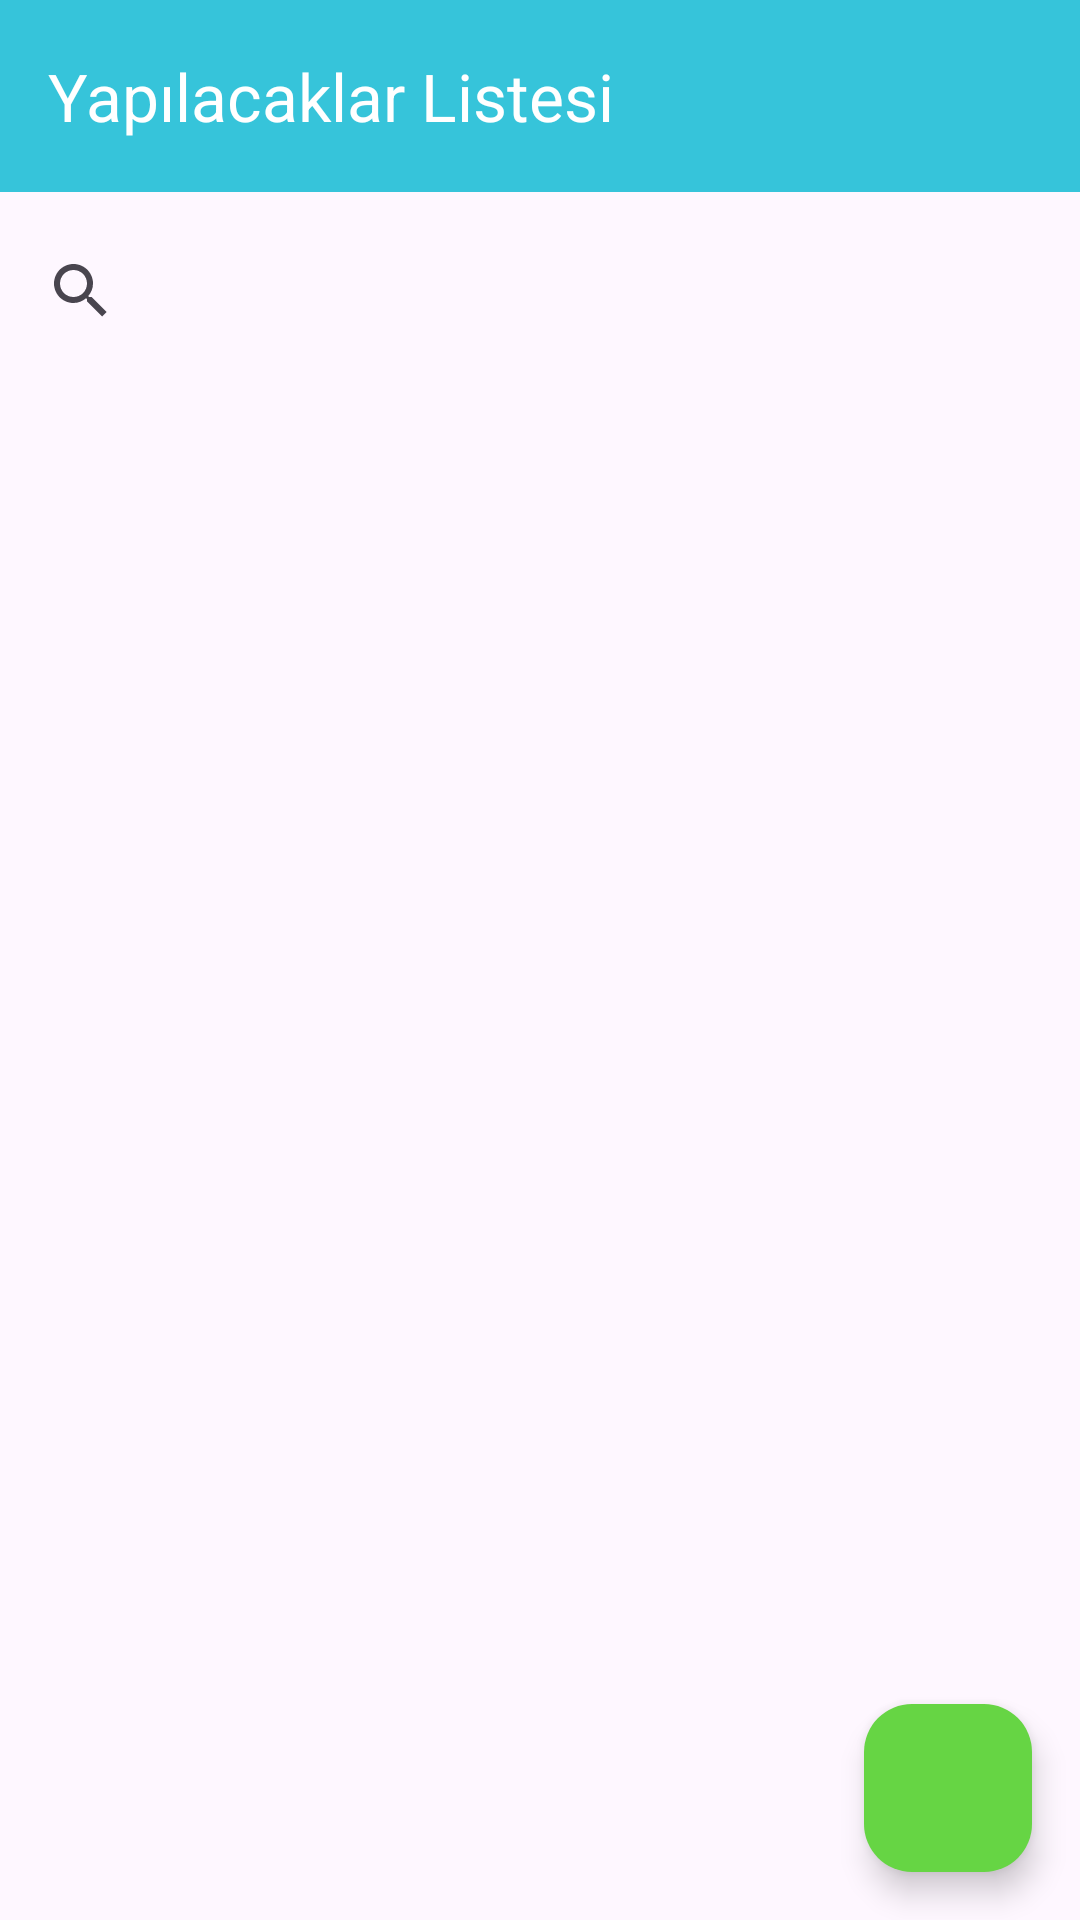

Write the Android layout XML for this screen, with the resource values it uses.
<!-- AndroidManifest.xml: application theme Theme.KotlinToDoAPP -->
<!-- res/layout/fragment_anasayfa.xml -->
<?xml version="1.0" encoding="utf-8"?>
<androidx.constraintlayout.widget.ConstraintLayout xmlns:android="http://schemas.android.com/apk/res/android"
    xmlns:app="http://schemas.android.com/apk/res-auto"
    xmlns:tools="http://schemas.android.com/tools"
    android:layout_width="match_parent"
    android:layout_height="match_parent"
    android:elevation="10dp"
    tools:context=".ui.fragment.AnasayfaFragment">

    <androidx.appcompat.widget.Toolbar
        android:id="@+id/toolbar"
        android:layout_width="0dp"
        android:layout_height="wrap_content"
        android:layout_marginBottom="8dp"
        android:background="@color/turqoise"
        android:minHeight="?attr/actionBarSize"
        android:textAlignment="center"
        android:theme="?attr/actionBarTheme"
        app:layout_constraintBottom_toTopOf="@+id/searchView"
        app:layout_constraintEnd_toEndOf="parent"
        app:layout_constraintStart_toStartOf="parent"
        app:layout_constraintTop_toTopOf="parent"
        app:title="Yapılacaklar Listesi"
        app:titleTextColor="@color/white" />

    <com.google.android.material.floatingactionbutton.FloatingActionButton
        android:id="@+id/ekleButon"
        android:layout_width="wrap_content"
        android:layout_height="wrap_content"
        android:layout_marginEnd="16dp"
        android:layout_marginBottom="16dp"
        android:clickable="true"
        android:src="@drawable/ekle_icon"
        app:backgroundTint="@color/green"
        app:layout_constraintBottom_toBottomOf="parent"
        app:layout_constraintEnd_toEndOf="parent" />

    <SearchView
        android:id="@+id/searchView"
        android:layout_width="0dp"
        android:layout_height="50dp"
        android:layout_marginStart="3dp"
        android:layout_marginTop="8dp"
        android:layout_marginEnd="3dp"
        android:elevation="10dp"
        android:queryHint="Yapılacak işi arayabilirsin.."
        app:layout_constraintEnd_toEndOf="parent"
        app:layout_constraintStart_toStartOf="parent"
        app:layout_constraintTop_toBottomOf="@+id/toolbar">

    </SearchView>

    <androidx.recyclerview.widget.RecyclerView
        android:id="@+id/yapilacaklarRv"
        android:layout_width="0dp"
        android:layout_height="0dp"
        android:layout_marginTop="16dp"
        android:foregroundTint="@color/white"
        app:layout_constraintBottom_toBottomOf="parent"
        app:layout_constraintEnd_toEndOf="parent"
        app:layout_constraintHorizontal_bias="0.0"
        app:layout_constraintStart_toStartOf="parent"
        app:layout_constraintTop_toBottomOf="@+id/searchView" />

</androidx.constraintlayout.widget.ConstraintLayout>
<!-- resources referenced by this layout -->
<resources>
  <color name="green">#66d544</color>
  <color name="turqoise">#36C4DA</color>
  <color name="white">#FFFFFFFF</color>
  <style name="Theme.KotlinToDoAPP" parent="Base.Theme.KotlinToDoAPP" />
  <style name="Base.Theme.KotlinToDoAPP" parent="Theme.Material3.DayNight.NoActionBar">
          
           <item name="colorPrimary">@color/turqoise</item>
  
  
      </style>
</resources>
